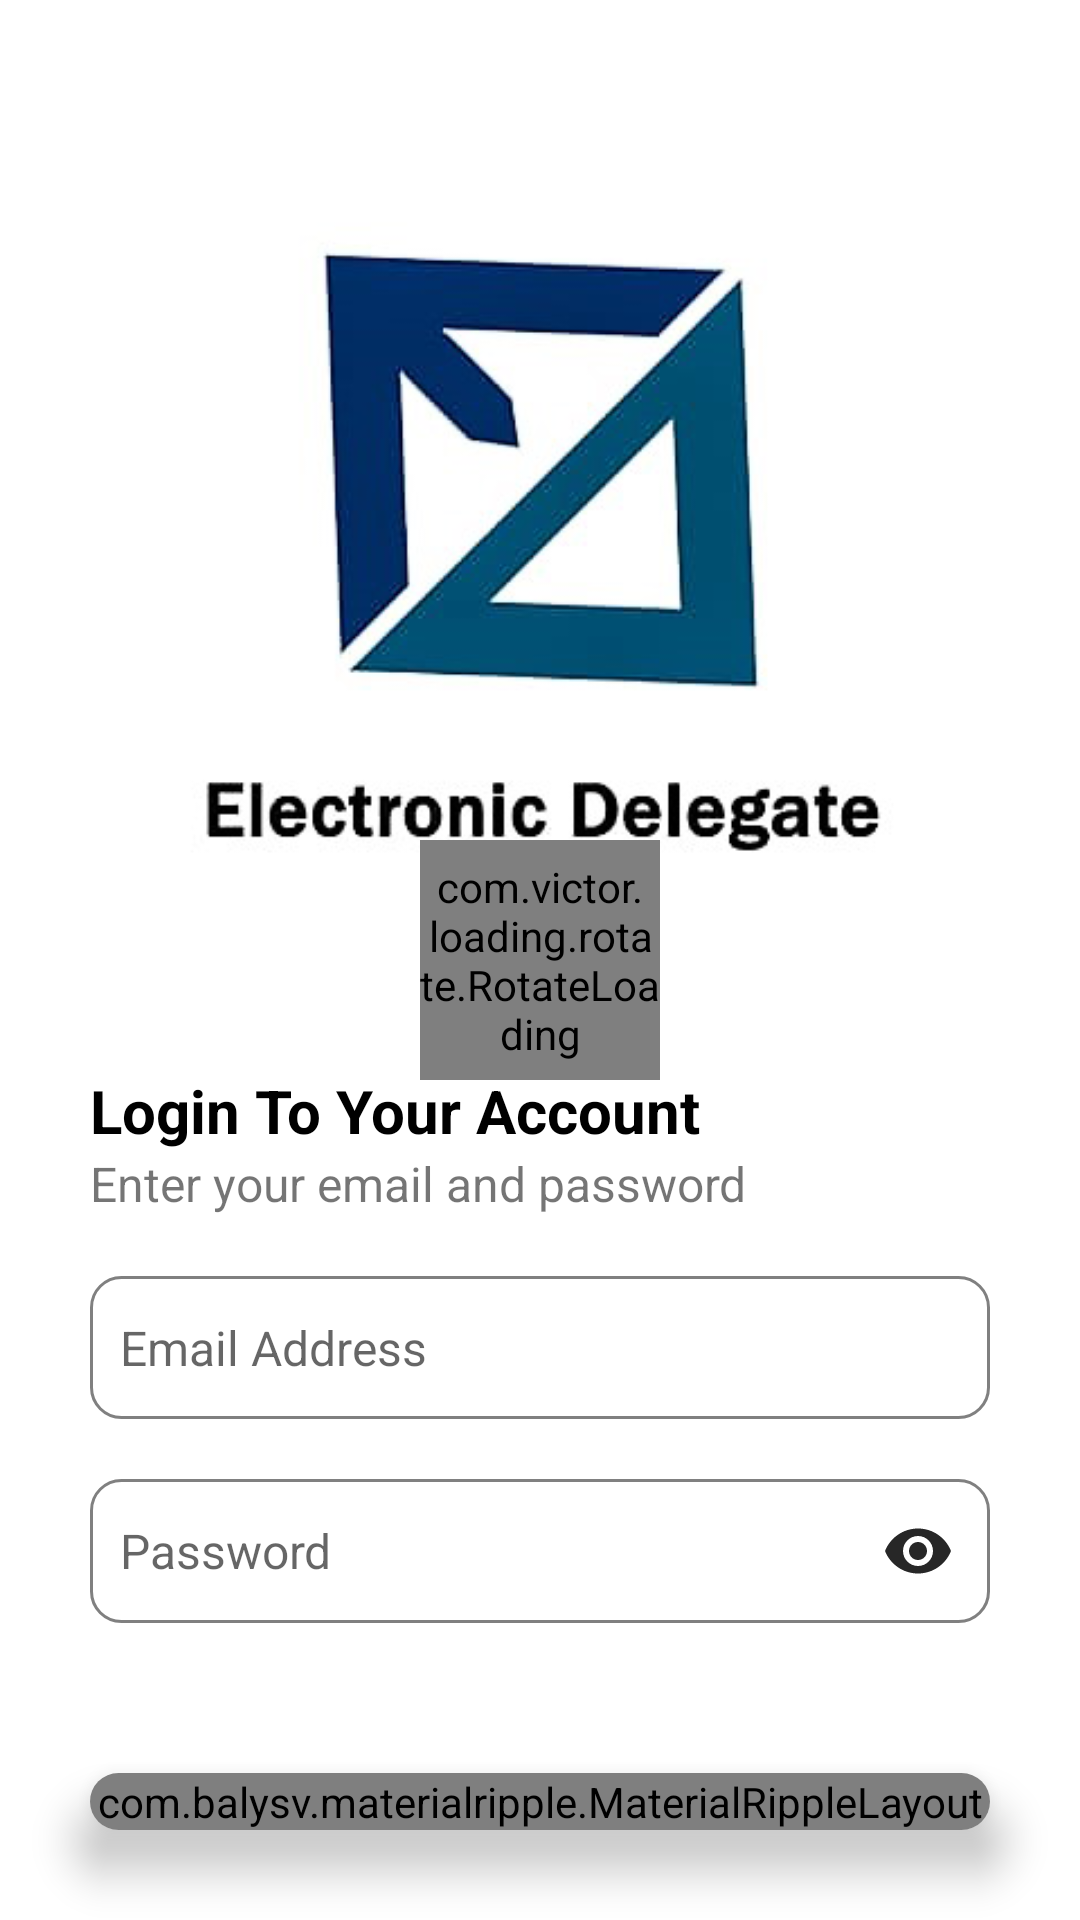

Here is an Android app screen rendered from its layout file. Give the layout XML and the strings, colors and styles it references.
<!-- AndroidManifest.xml: application theme AppTheme -->
<!-- res/layout/activity_patient_sign_in.xml -->
<?xml version="1.0" encoding="utf-8"?>
<RelativeLayout xmlns:android="http://schemas.android.com/apk/res/android"
    xmlns:app="http://schemas.android.com/apk/res-auto"
    xmlns:tools="http://schemas.android.com/tools"
    android:layout_width="match_parent"
    android:layout_height="match_parent"
    android:background="@android:color/white"
    android:orientation="vertical"
    tools:context=".PatientSignInActivity">

    <LinearLayout
        android:layout_width="match_parent"
        android:layout_height="match_parent"
        android:orientation="vertical">

        <ImageView
            android:layout_width="match_parent"
            android:layout_height="0dp"
            android:layout_weight="1"
            android:padding="50dp"
            android:src="@drawable/logo22" />

        <TextView
            android:layout_width="match_parent"
            android:layout_height="wrap_content"
            android:layout_marginLeft="30dp"
            android:layout_marginRight="30dp"
            android:text="Login To Your Account"
            android:textColor="@android:color/black"
            android:textSize="20sp"
            android:textStyle="bold" />

        <TextView
            android:layout_width="match_parent"
            android:layout_height="wrap_content"
            android:layout_marginLeft="30dp"
            android:layout_marginRight="30dp"
            android:text="Enter your email and password"
            android:textSize="16sp" />

        <EditText
            android:id="@+id/email_field"
            android:layout_width="match_parent"
            android:layout_height="wrap_content"
            android:layout_marginLeft="30dp"
            android:layout_marginTop="20dp"
            android:layout_marginRight="30dp"
            android:layout_marginBottom="20dp"
            android:background="@drawable/edit_text_background"
            android:hint="Email Address"
            android:inputType="textEmailAddress"
            android:paddingLeft="10dp"
            android:paddingTop="13dp"
            android:paddingRight="10dp"
            android:paddingBottom="13dp"
            android:textSize="16sp" />

        <android.support.design.widget.TextInputLayout
            android:layout_width="match_parent"
            android:layout_height="wrap_content"
            android:layout_marginLeft="30dp"
            android:layout_marginRight="30dp"
            android:layout_marginBottom="20dp"
            app:hintEnabled="false"
            app:passwordToggleEnabled="true"
            app:passwordToggleTint="@color/colorPrimary">

            <EditText
                android:id="@+id/password_field"
                android:layout_width="match_parent"
                android:layout_height="match_parent"
                android:background="@drawable/edit_text_background"
                android:hint="Password"
                android:inputType="textPassword"
                android:padding="10dp"
                android:textSize="16sp" />

        </android.support.design.widget.TextInputLayout>


        <android.support.v7.widget.CardView
            android:layout_width="match_parent"
            android:layout_height="wrap_content"
            android:layout_margin="30dp"
            android:foreground="?android:attr/selectableItemBackground"
            app:cardCornerRadius="10dp"
            app:cardElevation="10dp">

            <com.balysv.materialripple.MaterialRippleLayout
                style="@style/RippleStyleWhite"
                android:layout_width="match_parent"
                android:layout_height="match_parent"
                android:layout_weight="1">

                <Button
                    android:id="@+id/sign_in_btn"
                    android:layout_width="match_parent"
                    android:layout_height="match_parent"
                    android:background="@color/patient"
                    android:text="sign in"
                    android:textColor="@color/colorAccent"
                    android:textStyle="bold" />

            </com.balysv.materialripple.MaterialRippleLayout>

        </android.support.v7.widget.CardView>

    </LinearLayout>

    <com.victor.loading.rotate.RotateLoading
        android:id="@+id/rotateloading"
        android:layout_width="80dp"
        android:layout_height="80dp"
        android:layout_centerInParent="true"
        app:loading_color="@color/colorPrimary"
        app:loading_width="5dp" />

</RelativeLayout>
<!-- resources referenced by this layout -->
<resources>
  <color name="colorAccent">#272727</color>
  <color name="colorPrimary">#272727</color>
  <color name="patient">#70E3FF</color>
  <!-- drawable edit_text_background (drawable) -->
  <?xml version="1.0" encoding="utf-8"?>
  <selector xmlns:android="http://schemas.android.com/apk/res/android">
  
      <item>
          <shape android:shape="rectangle">
              <stroke android:width="1dp" android:color="@android:color/tab_indicator_text"/>
              <corners android:radius="10dp"/>
          </shape>
      </item>
  
  </selector>
  <!-- drawable logo22: png bitmap (drawable-v24, 67327 bytes) -->
  <style name="RippleStyleWhite">
          <item name="mrl_rippleOverlay">true</item>
          <item name="mrl_rippleColor">#80FFFFFF</item>
          <item name="mrl_rippleHover">true</item>
          <item name="mrl_rippleAlpha">0.2</item>
      </style>
  <style name="AppTheme" parent="Theme.AppCompat.Light.NoActionBar">
          
          <item name="colorPrimary">@color/colorPrimary</item>
          <item name="colorPrimaryDark">@color/colorPrimaryDark</item>
          <item name="colorAccent">@color/colorAccent</item>
      </style>
  <color name="colorPrimaryDark">#272727</color>
</resources>
